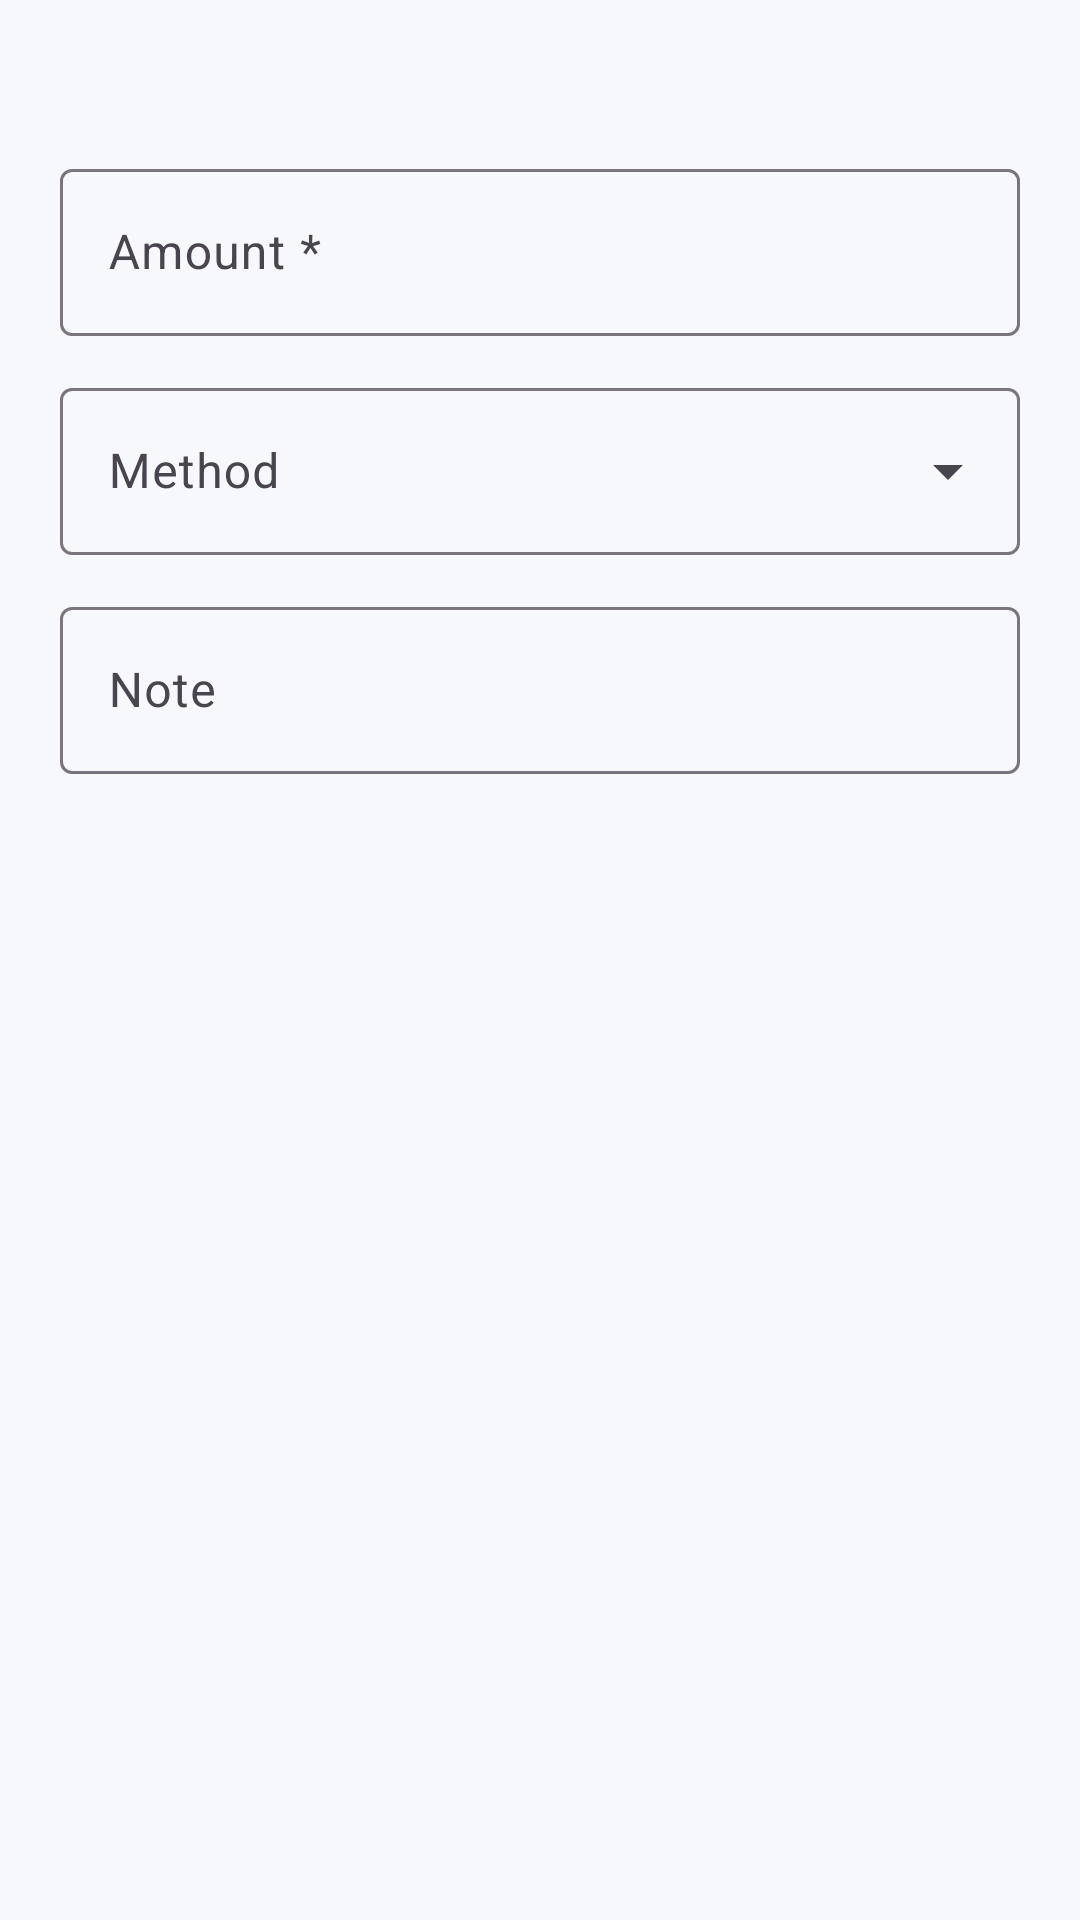

Reconstruct the res/layout file that produces this screen, plus the resources it refers to.
<!-- AndroidManifest.xml: application theme Theme.SalesApp -->
<!-- res/layout/dialog_payment.xml -->
<?xml version="1.0" encoding="utf-8"?>
<LinearLayout xmlns:android="http://schemas.android.com/apk/res/android"
    xmlns:app="http://schemas.android.com/apk/res-auto"
    android:layout_width="match_parent"
    android:layout_height="wrap_content"
    android:orientation="vertical"
    android:padding="20dp">

    <TextView
        android:id="@+id/tvDue"
        android:layout_width="match_parent"
        android:layout_height="wrap_content"
        android:layout_marginBottom="12dp"
        android:textColor="@color/text_secondary" />

    <com.google.android.material.textfield.TextInputLayout
        style="@style/Widget.Material3.TextInputLayout.OutlinedBox"
        android:layout_width="match_parent"
        android:layout_height="wrap_content"
        android:hint="Amount *">
        <com.google.android.material.textfield.TextInputEditText
            android:id="@+id/etAmount"
            android:layout_width="match_parent"
            android:layout_height="wrap_content"
            android:inputType="numberDecimal" />
    </com.google.android.material.textfield.TextInputLayout>

    <com.google.android.material.textfield.TextInputLayout
        style="@style/Widget.Material3.TextInputLayout.OutlinedBox.ExposedDropdownMenu"
        android:layout_width="match_parent"
        android:layout_height="wrap_content"
        android:layout_marginTop="12dp"
        android:hint="Method">
        <com.google.android.material.textfield.MaterialAutoCompleteTextView
            android:id="@+id/acMethod"
            android:layout_width="match_parent"
            android:layout_height="wrap_content"
            android:inputType="none" />
    </com.google.android.material.textfield.TextInputLayout>

    <com.google.android.material.textfield.TextInputLayout
        style="@style/Widget.Material3.TextInputLayout.OutlinedBox"
        android:layout_width="match_parent"
        android:layout_height="wrap_content"
        android:layout_marginTop="12dp"
        android:hint="Note">
        <com.google.android.material.textfield.TextInputEditText
            android:id="@+id/etNote"
            android:layout_width="match_parent"
            android:layout_height="wrap_content"
            android:inputType="text" />
    </com.google.android.material.textfield.TextInputLayout>
</LinearLayout>
<!-- resources referenced by this layout -->
<resources>
  <color name="text_secondary">#FF6B7280</color>
  <style name="Theme.SalesApp" parent="Theme.Material3.Light.NoActionBar">
          <item name="colorPrimary">@color/primary</item>
          <item name="colorPrimaryDark">@color/primary_dark</item>
          <item name="colorPrimaryVariant">@color/primary_variant</item>
          <item name="colorOnPrimary">@color/white</item>
          <item name="colorSecondary">@color/primary</item>
          <item name="colorOnSecondary">@color/white</item>
          <item name="colorSurface">@color/surface</item>
          <item name="colorOnSurface">@color/text_primary</item>
          <item name="android:colorBackground">@color/bg</item>
          <item name="android:statusBarColor">@color/surface</item>
          <item name="android:windowLightStatusBar">true</item>
          <item name="android:windowBackground">@color/bg</item>
          <item name="materialButtonStyle">@style/Widget.SalesApp.Button</item>
          <item name="floatingActionButtonStyle">@style/Widget.SalesApp.Fab</item>
      </style>
  <color name="primary">#0D5FCC</color>
  <color name="primary_dark">#0A4CA3</color>
  <color name="primary_variant">#1E88E5</color>
  <color name="white">#FFFFFFFF</color>
  <color name="surface">#FFFFFFFF</color>
  <color name="text_primary">#FF1A1A22</color>
  <color name="bg">#FFF7F8FC</color>
  <style name="Widget.SalesApp.Button" parent="Widget.Material3.Button">
          <item name="cornerRadius">28dp</item>
          <item name="android:paddingVertical">12dp</item>
          <item name="android:textSize">15sp</item>
          <item name="android:textAllCaps">false</item>
          <item name="backgroundTint">@color/primary</item>
      </style>
  <style name="Widget.SalesApp.Fab" parent="Widget.Material3.FloatingActionButton.Primary">
          <item name="backgroundTint">@color/primary</item>
          <item name="tint">@color/white</item>
          <item name="srcCompat">@drawable/ic_add</item>
      </style>
  <!-- drawable ic_add (drawable) -->
  <vector xmlns:android="http://schemas.android.com/apk/res/android"
      android:width="24dp" android:height="24dp" android:viewportWidth="24" android:viewportHeight="24"
      android:tint="@color/white">
      <path android:fillColor="@android:color/white" android:pathData="M19,13h-6v6h-2v-6H5v-2h6V5h2v6h6v2z"/>
  </vector>
</resources>
